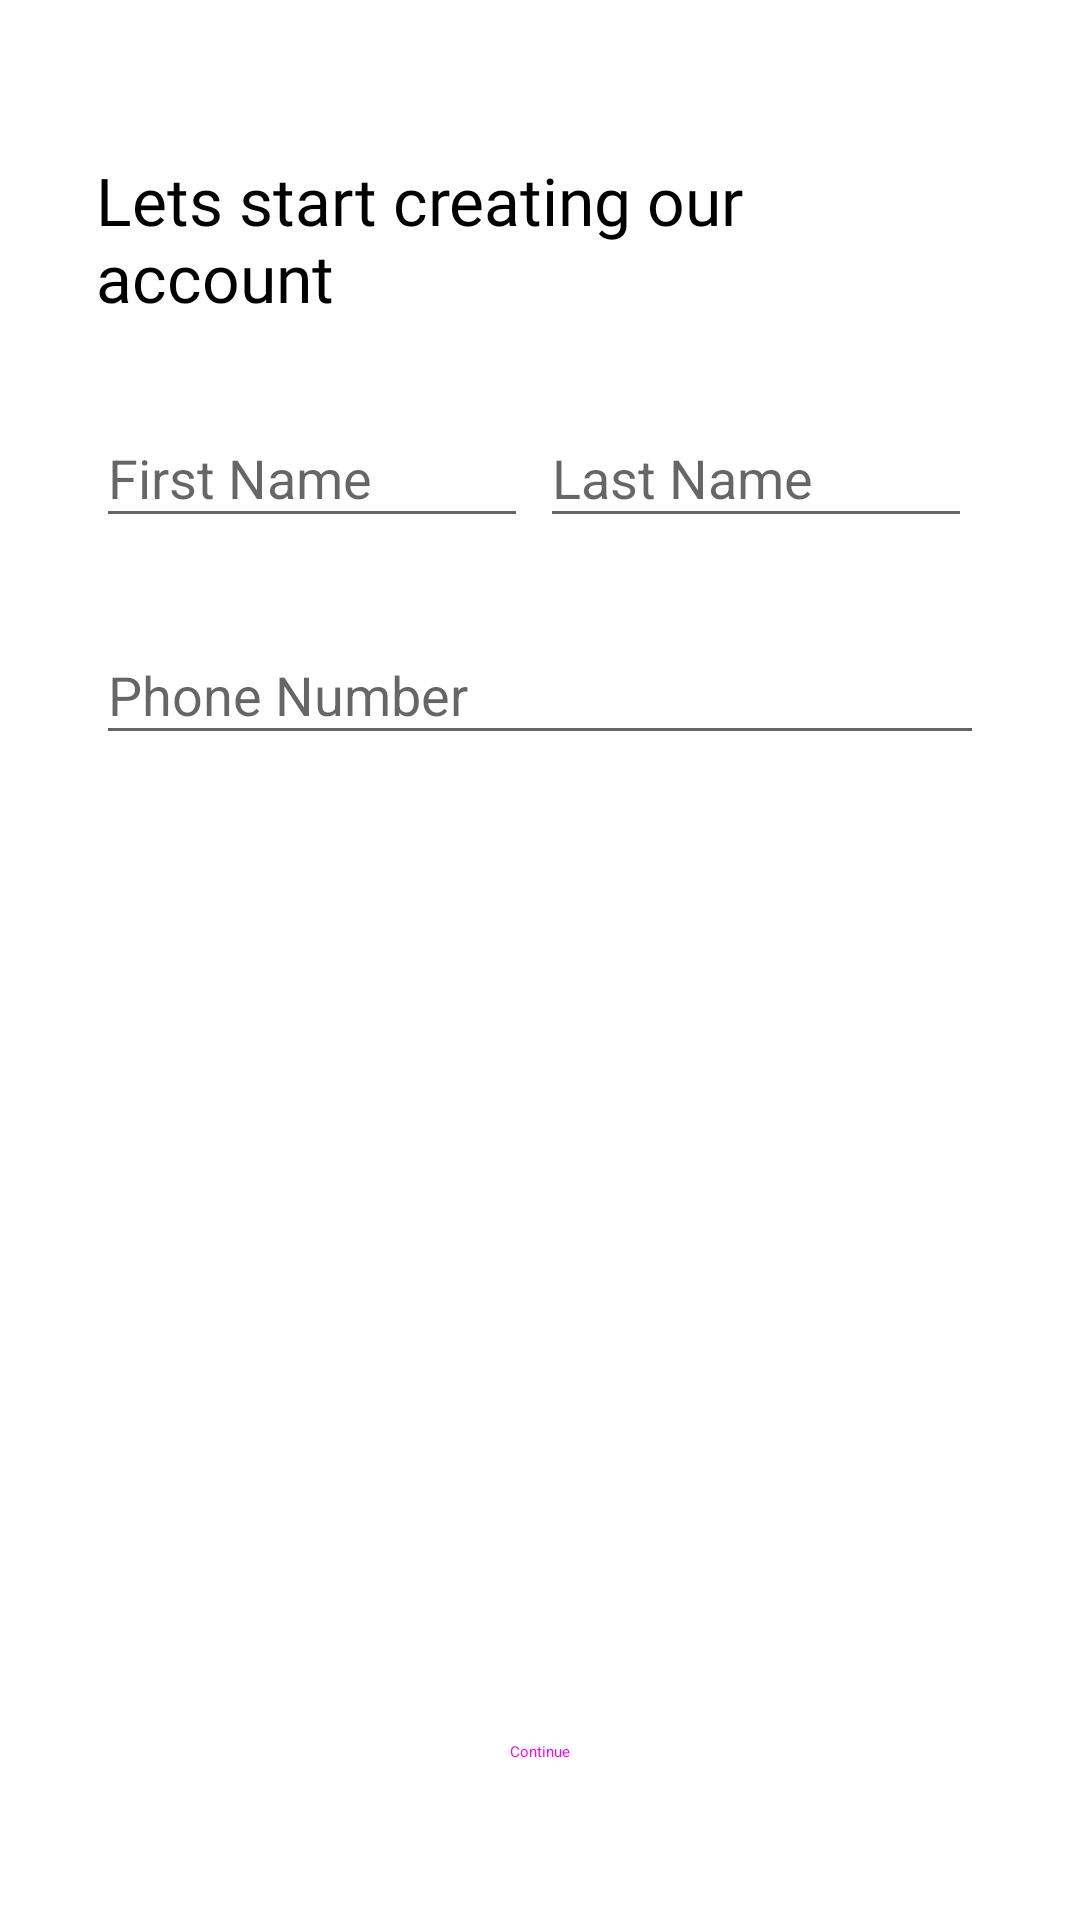

Produce the Android XML layout that renders to this screen, including the resource entries it uses.
<!-- AndroidManifest.xml: application theme AppTheme -->
<!-- res/layout/layout_register.xml -->
<?xml version="1.0" encoding="utf-8"?>
<RelativeLayout xmlns:android="http://schemas.android.com/apk/res/android"
    android:layout_width="match_parent"
    android:layout_height="match_parent"
    android:background="@android:color/white"
    android:padding="16dp">

    <LinearLayout
        android:layout_width="match_parent"
        android:layout_height="match_parent"
        android:orientation="vertical">

        <LinearLayout
            android:layout_width="match_parent"
            android:layout_height="wrap_content"
            android:layout_marginTop="20dp"
            android:orientation="vertical"
            android:padding="16dp">

            <TextView
                android:layout_width="match_parent"
                android:layout_height="wrap_content"
                android:fontFamily="@font/uber_move"
                android:text="Lets start creating our account"
                android:textColor="@android:color/black"
                android:textSize="22sp" />

            <LinearLayout
                android:layout_width="match_parent"
                android:layout_height="wrap_content"
                android:layout_marginTop="20dp"
                android:layout_marginBottom="20dp"
                android:orientation="horizontal"
                android:weightSum="2">

                <com.google.android.material.textfield.TextInputLayout
                    android:layout_width="0dp"
                    android:layout_height="wrap_content"
                    android:layout_marginRight="4dp"
                    android:layout_weight="1">

                    <com.google.android.material.textfield.TextInputEditText
                        android:id="@+id/edt_first_name"
                        android:layout_width="match_parent"
                        android:layout_height="wrap_content"
                        android:hint="First Name" />


                </com.google.android.material.textfield.TextInputLayout>

                <com.google.android.material.textfield.TextInputLayout
                    android:layout_width="0dp"
                    android:layout_height="wrap_content"
                    android:layout_marginRight="4dp"
                    android:layout_weight="1">

                    <com.google.android.material.textfield.TextInputEditText
                        android:id="@+id/edt_last_name"
                        android:layout_width="match_parent"
                        android:layout_height="wrap_content"
                        android:hint="Last Name" />


                </com.google.android.material.textfield.TextInputLayout>


            </LinearLayout>

            <com.google.android.material.textfield.TextInputLayout
                android:layout_width="match_parent"
                android:layout_height="wrap_content"
                android:layout_marginBottom="20dp">

                <com.google.android.material.textfield.TextInputEditText
                    android:id="@+id/edit_phone_number"
                    android:layout_width="match_parent"
                    android:layout_height="wrap_content"
                    android:hint="Phone Number" />


            </com.google.android.material.textfield.TextInputLayout>


        </LinearLayout>

    </LinearLayout>

    <Button
        android:id="@+id/btn_register"
        style="@style/Widget.MaterialComponents.Button"
        android:layout_width="match_parent"
        android:layout_height="wrap_content"
        android:layout_alignParentBottom="true"
        android:layout_margin="16dp"
        android:text="Continue" />

</RelativeLayout>
<!-- resources referenced by this layout -->
<resources>
  <style name="AppTheme" parent="Theme.AppCompat.Light.DarkActionBar">
          
          <item name="colorPrimary">@color/colorPrimary</item>
          <item name="colorPrimaryDark">@color/colorPrimaryDark</item>
          <item name="colorAccent">@color/colorAccent</item>
          <item name="android:windowLayoutInDisplayCutoutMode">
              shortEdges 
          </item>
      </style>
  <color name="colorPrimary">#ffffff</color>
  <color name="colorPrimaryDark">#CCCCCC</color>
  <color name="colorAccent">#000000</color>
</resources>
